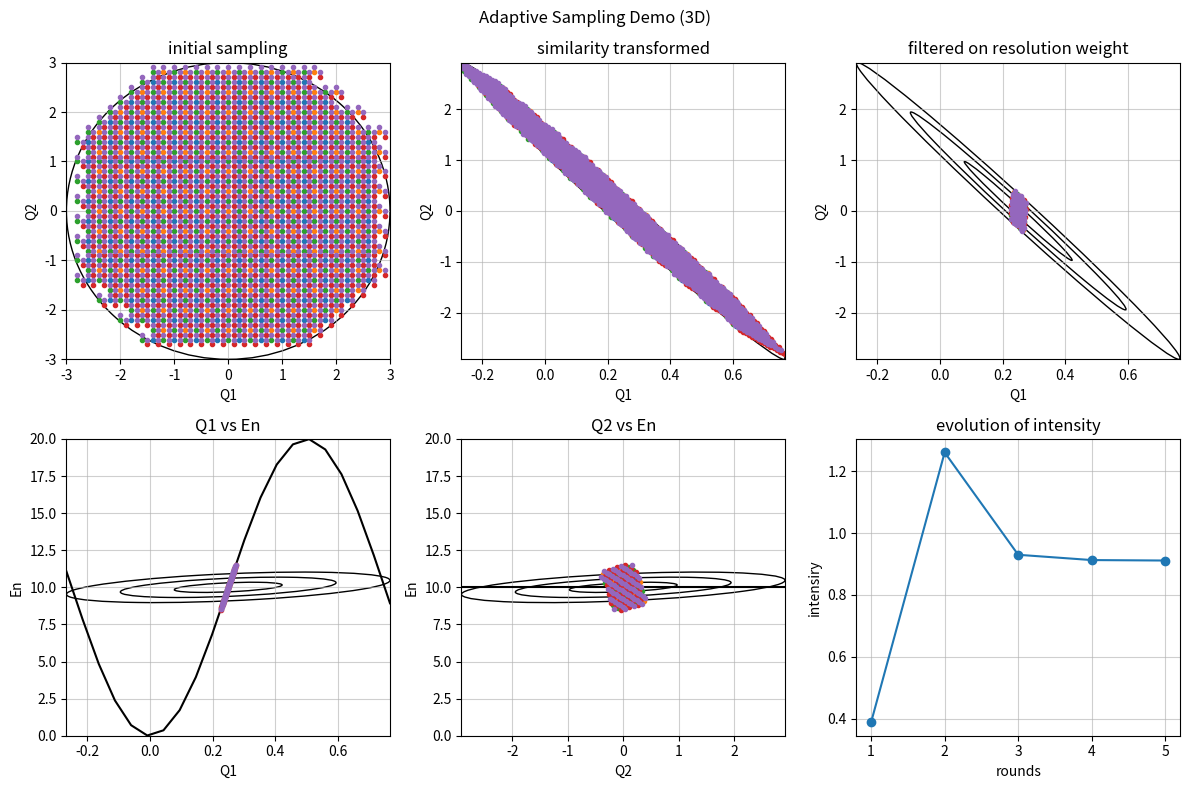

The matplotlib source for this figure:
from time import time

import matplotlib.pyplot as plt
import numpy as np
from matplotlib.patches import Ellipse

# from numba import njit, prange


def quadric_proj(quadric, idx):
    """projects along one axis of the quadric"""

    # delete if orthogonal
    zero = 1e-8
    if np.abs(quadric[idx, idx]) < zero:
        return np.delete(np.delete(quadric, idx, axis=0), idx, axis=1)

    # row/column along which to perform the orthogonal projection
    vec = 0.5 * (quadric[idx, :] + quadric[:, idx])  # symmetrise if not symmetric
    vec /= np.sqrt(quadric[idx, idx])  # normalise to indexed component
    proj_op = np.outer(vec, vec)  # projection operator
    ortho_proj = quadric - proj_op  # projected quadric

    return np.delete(np.delete(ortho_proj, idx, axis=0), idx, axis=1)


def incoh_sigma(mat, axis):
    """Incoherent sigma"""
    idx = int(axis)

    for i in (2, 1, 0):
        if not i == idx:
            mat = quadric_proj(mat, i)

    return 1 / np.sqrt(np.abs(mat[0, 0]))


def model_disp(vq1, vq2):
    """return energy for given Q points
    3d FM J=-1 meV S=1, en=6*S*J*(1-cos(Q))
    """

    sj = 5
    gamma_q = np.cos(2 * np.pi * vq1)
    # gamma_q = (np.cos(2 * np.pi * vq1) + np.cos(2 * np.pi * vq2) + np.cos(2 * np.pi * vq3)) / 3

    disp = 2 * sj * (1 - gamma_q)
    # disp = np.array((disp - 2, disp + 2))

    # reshape if only one band
    num_disp = len(disp.shape)
    if num_disp == 1:
        disp = np.reshape(disp, (1, np.size(disp)))
    return disp


def model_inten(vq1, vq2):
    """return intensity for given Q points
    3d FM J=-1 meV S=1, inten = S/2 for all Qs
    """
    # inten = np.ones_like(vq1, dtype=float) / 2
    # inten = np.array((inten, inten))
    sigma = 0.05
    inten = np.exp(-((vq1 - 0.25) ** 2 + vq2**2) / (2 * sigma**2)) / (2 * np.pi * sigma**2)

    # reshape if only one band
    num_inten = len(inten.shape)
    if num_inten == 1:
        inten = np.reshape(inten, (1, np.size(inten)))

    return inten


def rotation_matrix_3d(theta_deg):
    theta = np.radians(theta_deg)
    c = np.cos(theta)
    s = np.sin(theta)
    mat = np.array([[c, -s, 0], [s, c, 0], [0, 0, 1]])
    mat = np.array([[c, 0, -s], [0, 1, 0], [s, 0, c]]) @ mat
    return mat


def resolution_matrix(qx0, qy0, en0):
    """Fake resoltuion matrix mat and prefactor r0
    r0 is a constant, rez_mat is a symmatric positive 4 by 4 matrix
    """

    # sz = np.shape(qx0)

    sigma1, sigma2 = 0.3, 0.02
    sigma3 = 1
    angle = -80
    mat = np.zeros((3, 3))
    mat[0, 0] = 1 / sigma1**2
    mat[1, 1] = 1 / sigma2**2
    mat[2, 2] = 1 / sigma3**2

    rot = rotation_matrix_3d(angle)
    rez_mat = rot.T @ mat @ rot
    r0 = 1
    return r0, rez_mat


def plot_rez_ellipses(ax, xy=(0.25, 0), sigmas=(0.3, 0.02), angle=80, c="k"):

    sigma1, sigma2 = sigmas
    for i in range(3):
        ax.add_artist(
            Ellipse(
                xy=xy,
                width=sigma1 * 2 * (i + 1),
                height=sigma2 * 2 * (i + 1),
                angle=angle,
                edgecolor=c,
                facecolor="none",
                label=f"{i+1}-sigma",
            )
        )


def generate_pts(num_of_sigmas=3, pts_q=5):
    x = np.linspace(-num_of_sigmas, num_of_sigmas, pts_q + 1)
    v1, v2 = np.meshgrid(x, x, indexing="ij")
    # -------- keep all points ---------
    # vs = np.asarray([np.ravel(v) for v in (v1, v2, v3)])
    # pts_norm = np.asarray(vs)
    # -------- cut the corners based on Gaussian -------
    # g = np.exp(-(v1**2 + v2**2 + v3**2) / 2)
    # idx = g > 1e-4
    # -------- cut the corners based on distance --------
    r_sq = v1**2 + v2**2
    idx = r_sq < num_of_sigmas**2
    # ----------------------------------------
    pts = np.asarray((v1[idx], v2[idx]))
    return pts


def convolution(pts_norm):
    vqh, vqk = trans_mat @ pts_norm
    # ----------------------------------------------------
    # calculate dispersion nergy
    # ----------------------------------------------------
    disp = model_disp(vqh + qh, vqk + qk)
    num_bands, num_pts = disp.shape
    # ----------------------------------------------------
    # Calculate weight from resolution function
    # ----------------------------------------------------
    vq = np.asarray((vqh, vqk))  # shape: (3, num_pts)
    vqe = np.empty((3, num_bands, num_pts))
    vqe[0:2] = vq[:, None, :]
    vqe[2] = disp - en
    prod = np.einsum("ijk,il,ljk->jk", vqe, mat, vqe)
    weights = np.exp(-prod / 2)
    # ----------------------------------------------------
    # trim the corners
    # ----------------------------------------------------
    cut_off = 1e-6
    idx_all = weights > cut_off
    idx = np.any(idx_all, axis=0)
    vq_filtered = vq[:, idx]
    # ----------------------------------------------------
    # calculate intensity
    # ----------------------------------------------------
    elem_vols = elem_vols_init * num_pts_q / np.shape(pts_norm)[1]
    # normalization
    inten = model_inten(vq_filtered[0] + qh, vq_filtered[1] + qk)
    inten_sum = np.sum(inten * weights[:, idx]) * elem_vols
    inten = r0 * inten_sum * np.sqrt(det) / (2 * np.pi) ** (3 / 2)

    return ((vqh, vqk), vq_filtered, inten)


def shift_vector(vec=None):
    "generate the shift vector based on the previous one"
    if vec is None:  # first one
        return np.array((1 / 2, 1 / 2))
    mat = np.array(((-1 / 2, -1 / 2), (1 / 2, -1 / 2)))
    return mat @ vec


if __name__ == "__main__":
    qh, qk, en = (0.25,), (0,), (10,)

    t0 = time()
    # ----------------------------------------------------
    # calculate resolution matrix for all points
    # ----------------------------------------------------
    r0, mat = resolution_matrix(qh, qk, en)
    det = np.linalg.det(mat)
    mat_hkl = quadric_proj(mat, 2)
    # ----------------------------------------------------
    # calculate the incoherent sigmas for E directions
    # ----------------------------------------------------
    sigma_qh = incoh_sigma(mat, 0)
    sigma_qk = incoh_sigma(mat, 1)
    sigma_en = incoh_sigma(mat, 2)
    num_of_sigmas = 3
    min_en, max_en = en - num_of_sigmas * sigma_en, en + num_of_sigmas * sigma_en
    min_qh, max_qh = qh - num_of_sigmas * sigma_qh, qh + num_of_sigmas * sigma_qh
    min_qk, max_qk = qk - num_of_sigmas * sigma_qk, qk + num_of_sigmas * sigma_qk
    # ----------------------------------------------------
    # similarity transformation
    # ----------------------------------------------------
    eigenvalues, eigenvectors = np.linalg.eig(mat_hkl)
    eval_inv_sqrt = 1 / np.sqrt(eigenvalues)
    angle = np.degrees(np.arctan(eigenvectors[0, 1] / eigenvectors[0, 0]))
    # transpose first eignvector!!
    trans_mat = eigenvectors.T @ np.diag(1 / np.sqrt(eigenvalues)) @ eigenvectors
    # ----------------------------------------------------
    # generating points
    # ----------------------------------------------------
    pts_q = 15
    pts_norm = generate_pts(num_of_sigmas, pts_q)
    step_q = 2 * num_of_sigmas / pts_q
    elem_vols_init = step_q**2 * np.prod(eval_inv_sqrt)
    _, num_pts_q = np.shape(pts_norm)

    fig, axes = plt.subplots(nrows=2, ncols=3, figsize=(12, 8))

    #  ----------------- plot 1 -----------------
    ax = axes[0, 0]
    c = plt.Circle((0, 0), 3, edgecolor="k", facecolor="none")
    ax.add_artist(c)
    ax.set_xlim((-3, 3))
    ax.set_ylim((-3, 3))
    ax.set_xlabel("Q1")
    ax.set_ylabel("Q2")
    ax.grid(alpha=0.6)
    ax.set_title("initial sampling")

    #  ----------------- plot 2 -----------------
    ax = axes[0, 1]
    plot_rez_ellipses(ax, xy=(0.25, 0), sigmas=eval_inv_sqrt, angle=angle, c="k")
    ax.set_xlim((min_qh, max_qh))
    ax.set_ylim((min_qk, max_qk))
    ax.set_xlabel("Q1")
    ax.set_ylabel("Q2")
    ax.grid(alpha=0.6)
    # plt.colorbar(im)
    # ax.set_aspect("equal")
    ax.set_title("similarity transformed")
    #  ----------------- plot 2 -----------------

    ax = axes[0, 2]
    plot_rez_ellipses(ax, xy=(0.25, 0), sigmas=eval_inv_sqrt, angle=angle, c="k")
    ax.set_xlim((min_qh, max_qh))
    ax.set_ylim((min_qk, max_qk))
    ax.set_xlabel("Q1")
    ax.set_ylabel("Q2")
    ax.grid(alpha=0.6)
    ax.set_title("filtered on resolution weight")

    # ----------------- Q1 vs E-----------------
    ax = axes[1, 0]
    ax.plot(x := np.linspace(min_qh, max_qh, 21), model_disp(x, np.ones_like(x) * qk), "-k")
    mat_he = quadric_proj(mat, 1)
    eigenvalues, eigenvectors = np.linalg.eig(mat_he)
    eval_inv_sqrt = 1 / np.sqrt(eigenvalues)
    angle = np.degrees(np.arctan(eigenvectors[0, 1] / eigenvectors[0, 0]))
    plot_rez_ellipses(ax, xy=(qh, model_disp(qh[0], qk[0])), sigmas=eval_inv_sqrt, angle=angle, c="k")
    ax.set_xlim((min_qh, max_qh))
    # sax.set_ylim((min_en, max_en))
    ax.set_ylim((0, 20))
    ax.set_xlabel("Q1")
    ax.set_ylabel("En")
    ax.grid(alpha=0.6)
    ax.set_title("Q1 vs En")

    # ----------------- Q2 vs E-----------------
    ax = axes[1, 1]
    # plot projected resolutio ellipses
    ax.plot(x := np.linspace(min_qk, max_qk, 21), model_disp(np.ones_like(x) * qh, x), "-k")
    mat_ke = quadric_proj(mat, 0)
    eigenvalues, eigenvectors = np.linalg.eig(mat_ke)
    eval_inv_sqrt = 1 / np.sqrt(eigenvalues)
    angle = np.degrees(np.arctan(eigenvectors[0, 1] / eigenvectors[0, 0]))
    plot_rez_ellipses(ax, xy=(qk, model_disp(qh[0], qk[0])), sigmas=eval_inv_sqrt, angle=angle, c="k")
    ax.set_xlim((min_qk, max_qk))
    # ax.set_ylim((min_en, max_en))
    ax.set_ylim((0, 20))
    ax.set_xlabel("Q2")
    ax.set_ylabel("En")
    ax.grid(alpha=0.6)
    ax.set_title("Q2 vs En")
    # ----------------- evolution of intensity-----------------
    ax = axes[1, 2]
    # ax.set_xlim((0, 5))
    # ax.set_ylim((0.032, 0.04))
    ax.set_xlabel("rounds")
    ax.set_ylabel("intensiry")
    ax.grid(alpha=0.6)
    ax.set_title("evolution of intensity")

    # --------------------------------------------------------
    # perform calculation below
    # ---------------------------------------------------------
    (vqh, vqk), vq_filtered, inten = convolution(pts_norm)

    axes[0, 0].plot(pts_norm[0, :], pts_norm[1, :], ".")
    axes[0, 1].plot(vqh + qh, vqk + qk, ".")
    axes[0, 2].plot(vq_filtered[0] + qh, vq_filtered[1] + qk, ".")
    axes[1, 0].plot(vq_filtered[0] + qh, model_disp(vq_filtered[0] + qh, vq_filtered[1] + qk)[0], ".")
    axes[1, 1].plot(vq_filtered[1] + qk, model_disp(vq_filtered[0] + qh, vq_filtered[1] + qk)[0], ".")
    idx_list = [1]
    inten_list = [inten]

    vec = None
    n_round = 1
    sampled_enough = False
    while not sampled_enough:
        vec = shift_vector(vec)
        pts_norm_shifted = pts_norm + (vec * step_q)[:, None]
        (vqh, vqk), vq_filtered, inten_new = convolution(pts_norm_shifted)

        axes[0, 0].plot(pts_norm_shifted[0, :], pts_norm_shifted[1, :], ".")
        axes[0, 1].plot(vqh + qh, vqk + qk, ".")
        axes[0, 2].plot(vq_filtered[0] + qh, vq_filtered[1] + qk, ".")
        axes[1, 0].plot(vq_filtered[0] + qh, model_disp(vq_filtered[0] + qh, vq_filtered[1] + qk)[0], ".")
        axes[1, 1].plot(vq_filtered[1] + qk, model_disp(vq_filtered[0] + qh, vq_filtered[1] + qk)[0], ".")
        idx_list.append(n_round + 1)
        if np.abs(inten_new - inten) / inten < 1e-2:
            sampled_enough = True
        else:
            pts_norm = np.concatenate((pts_norm, pts_norm_shifted), axis=1)
            n_round += 1
        inten = (inten + inten_new) / 2
        inten_list.append(inten)

    # pts_norm_2 = pts_norm + np.asarray((step_q / 2, step_q / 2))[:, None]
    # pts_norm_3 = np.concatenate((pts_norm, pts_norm_2), axis=1) + np.asarray((-step_q / 2, 0))[:, None]
    # pts_norm_4 = (
    #     np.concatenate((pts_norm, pts_norm_2, pts_norm_3), axis=1) + np.asarray((-step_q / 4, -step_q / 4))[:, None]
    # )

    axes[1, 2].plot(idx_list, inten_list, "-o")

    plt.suptitle("Adaptive Sampling Demo (3D)")
    plt.tight_layout()
    plt.show()
